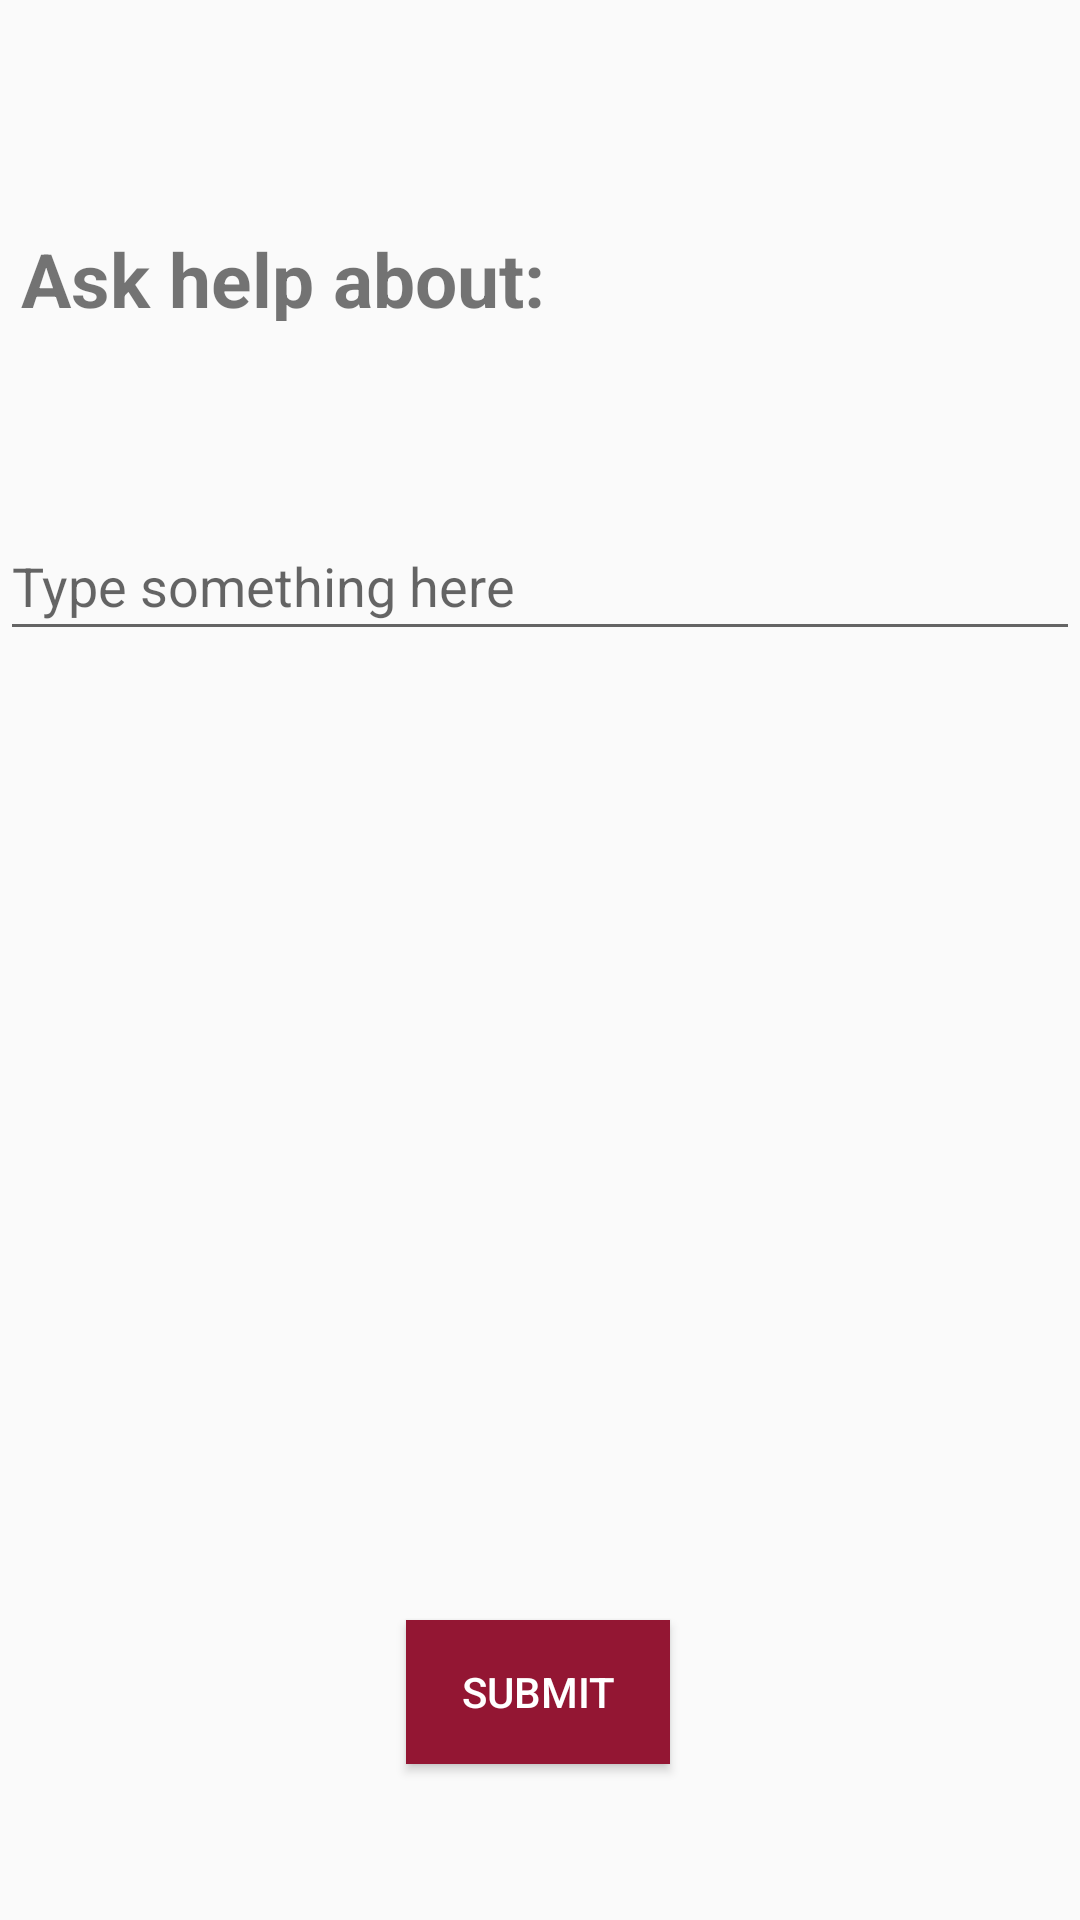

Produce the Android XML layout that renders to this screen, including the resource entries it uses.
<!-- AndroidManifest.xml: application theme AppTheme -->
<!-- res/layout/help.xml -->
<?xml version="1.0" encoding="utf-8"?>
<androidx.constraintlayout.widget.ConstraintLayout
    xmlns:android="http://schemas.android.com/apk/res/android"
    xmlns:app="http://schemas.android.com/apk/res-auto"
    xmlns:tools="http://schemas.android.com/tools"
    android:layout_width="match_parent"
    android:layout_height="match_parent">

    <TextView
        android:id="@+id/textView14"
        android:layout_width="188dp"
        android:layout_height="31dp"
        android:layout_marginTop="76dp"
        android:text="Ask help about:"
        android:textSize="25sp"
        android:textStyle="bold"
        app:layout_constraintEnd_toEndOf="parent"
        app:layout_constraintHorizontal_bias="0.04"
        app:layout_constraintStart_toStartOf="parent"
        app:layout_constraintTop_toTopOf="parent" />

    <Button
        android:id="@+id/submit"
        android:layout_width="wrap_content"
        android:layout_height="wrap_content"
        android:layout_marginBottom="52dp"
        android:background="#931633"
        android:text="Submit"
        android:textColor="@android:color/white"
        app:layout_constraintBottom_toBottomOf="parent"
        app:layout_constraintEnd_toEndOf="parent"
        app:layout_constraintHorizontal_bias="0.498"
        app:layout_constraintStart_toStartOf="parent" />

    <EditText
        android:id="@+id/help"
        android:layout_width="360dp"
        android:layout_height="44dp"
        android:ems="10"
        android:gravity="start|top"
        android:hint="Type something here"
        android:inputType="textMultiLine"
        app:layout_constraintBottom_toTopOf="@+id/submit"
        app:layout_constraintEnd_toEndOf="parent"
        app:layout_constraintHorizontal_bias="0.49"
        app:layout_constraintStart_toStartOf="parent"
        app:layout_constraintTop_toBottomOf="@+id/textView14"
        app:layout_constraintVertical_bias="0.17" />
</androidx.constraintlayout.widget.ConstraintLayout>
<!-- resources referenced by this layout -->
<resources>
  <style name="AppTheme" parent="Theme.AppCompat.Light.DarkActionBar">
          
          <item name="colorPrimary">#931633</item>
          <item name="colorPrimaryDark">@color/colorPrimaryDark</item>
          <item name="colorAccent">@color/colorAccent</item>
      </style>
  <!-- not gathered from this repository: default colours our renderer supplied (Android Studio template values) -->
  <color name="colorPrimaryDark">#FF3700B3</color>
  <color name="colorAccent">#FF03DAC5</color>
</resources>
